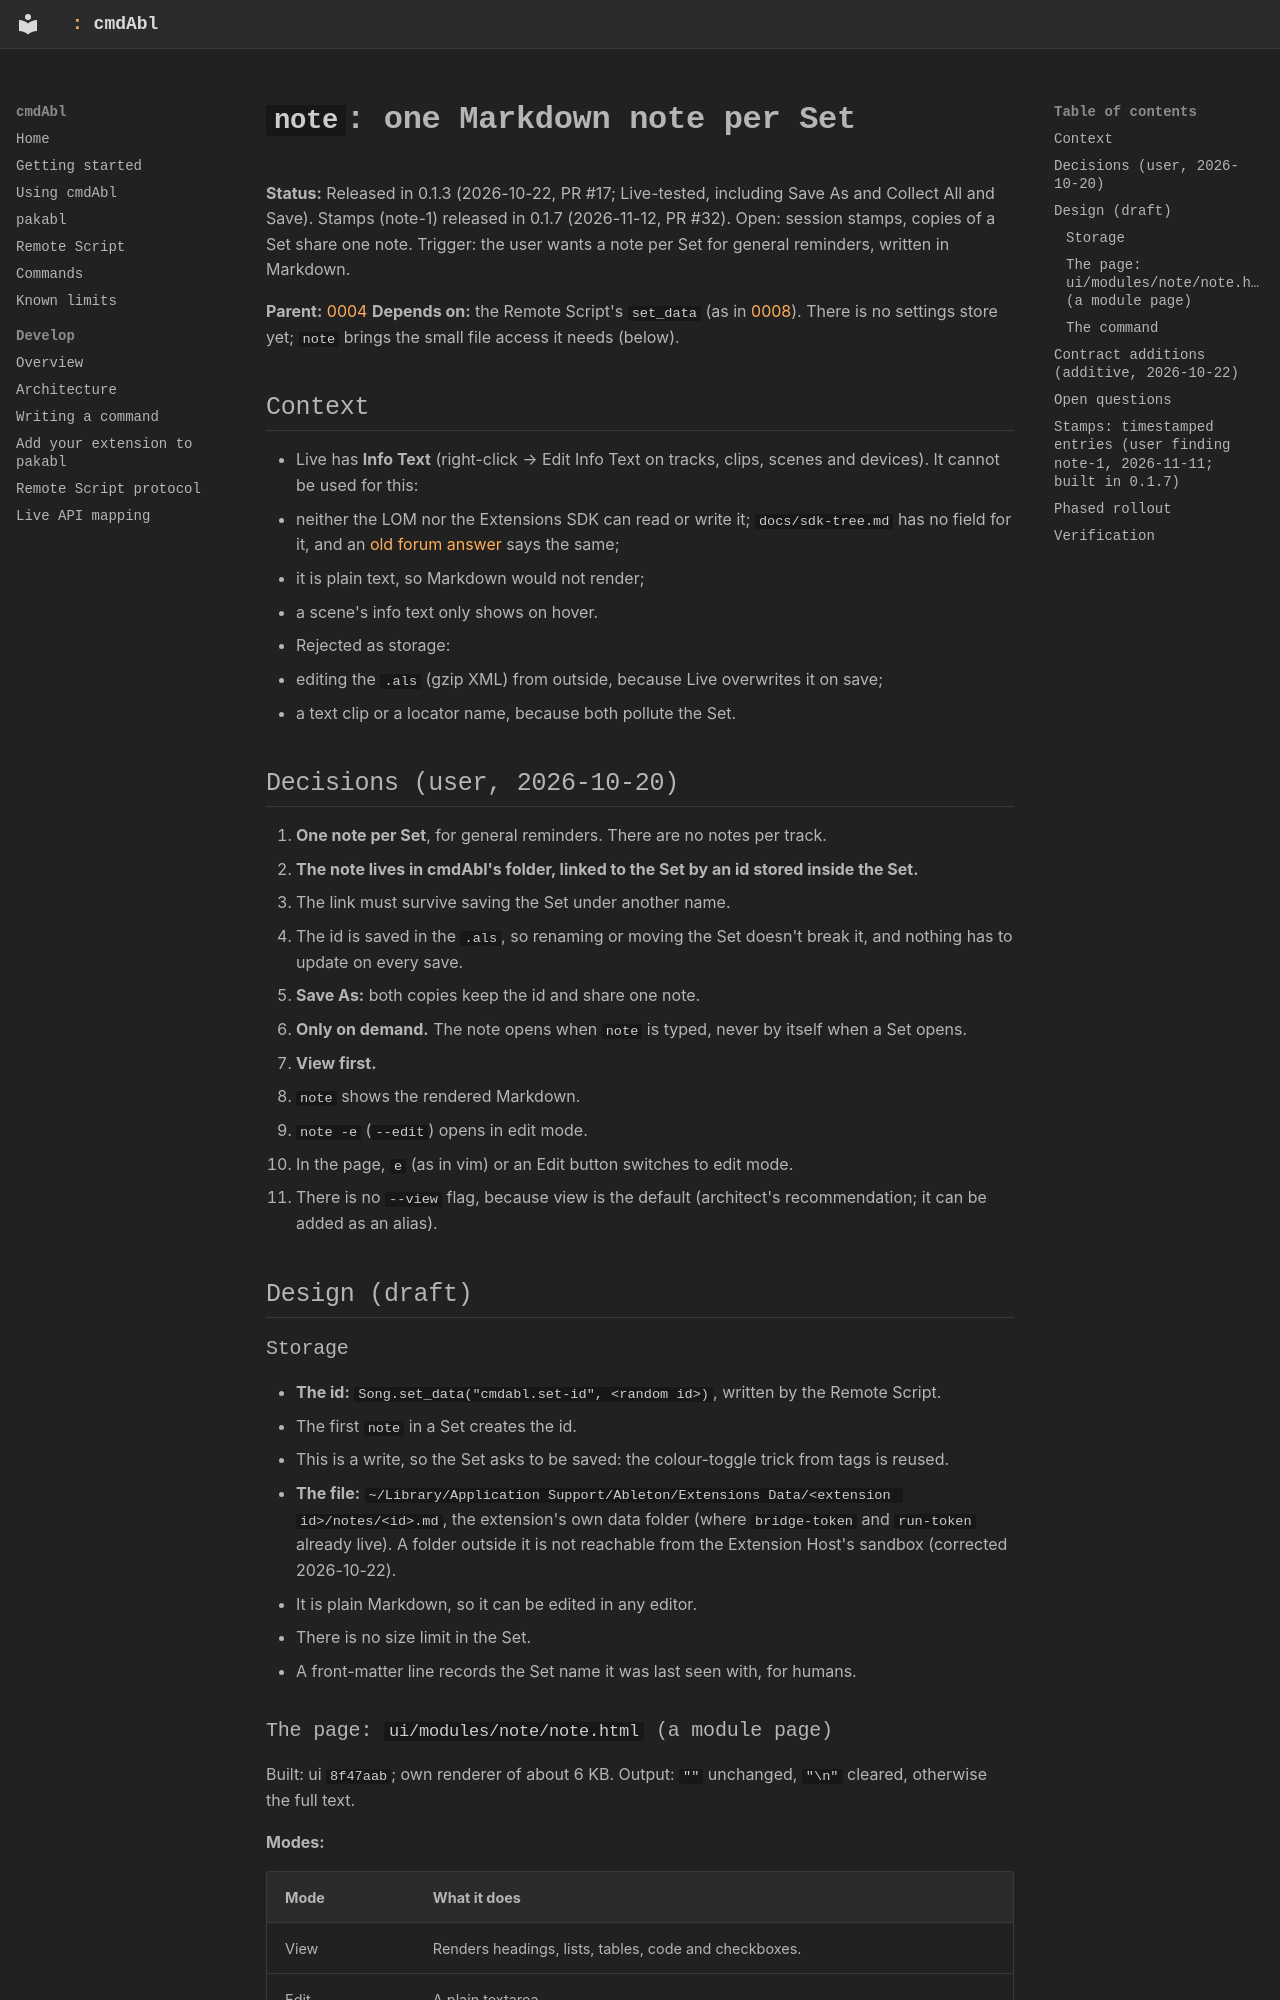

repository: MarvinHauke/cmdAbl · page: feature-plans/0013-set-note/index.html · generator: mkdocs

# `note`: one Markdown note per Set

**Status:** Released in 0.1.3 (2026-10-22, PR #17; Live-tested, including Save As and Collect All and Save). Stamps
(note-1) released in 0.1.7 (2026-11-12, PR #32). Open: session stamps, copies of a Set share one note.
Trigger: the user wants a note per Set for general reminders, written in Markdown.

**Parent:** [0004](0004-command-platform.md)
**Depends on:** the Remote Script's `set_data` (as in [0008](0008-tags-and-aliases.md)). There is no
settings store yet; `note` brings the small file access it needs (below).

## Context

- Live has **Info Text** (right-click → Edit Info Text on tracks, clips, scenes and devices). It
  cannot be used for this:
  - neither the LOM nor the Extensions SDK can read or write it; `docs/sdk-tree.md` has no field for
    it, and an [old forum answer](https://cycling74.com/forums/get-clip-info-in-ableton-live) says
    the same;
  - it is plain text, so Markdown would not render;
  - a scene's info text only shows on hover.
- Rejected as storage:
  - editing the `.als` (gzip XML) from outside, because Live overwrites it on save;
  - a text clip or a locator name, because both pollute the Set.

## Decisions (user, 2026-10-20)

1. **One note per Set**, for general reminders. There are no notes per track.
2. **The note lives in cmdAbl's folder, linked to the Set by an id stored inside the Set.**
   - The link must survive saving the Set under another name.
   - The id is saved in the `.als`, so renaming or moving the Set doesn't break it, and nothing has
     to update on every save.
3. **Save As:** both copies keep the id and share one note.
4. **Only on demand.** The note opens when `note` is typed, never by itself when a Set opens.
5. **View first.**
   - `note` shows the rendered Markdown.
   - `note -e` (`--edit`) opens in edit mode.
   - In the page, `e` (as in vim) or an Edit button switches to edit mode.
   - There is no `--view` flag, because view is the default (architect's recommendation; it can be
     added as an alias).

## Design (draft)

### Storage

- **The id:** `Song.set_data("cmdabl.set-id", <random id>)`, written by the Remote Script.
  - The first `note` in a Set creates the id.
  - This is a write, so the Set asks to be saved: the colour-toggle trick from tags is reused.
- **The file:** `~/Library/Application Support/Ableton/Extensions Data/<extension id>/notes/<id>.md`,
  the extension's own data folder (where `bridge-token` and `run-token` already live). A folder outside
  it is not reachable from the Extension Host's sandbox (corrected 2026-10-22).
  - It is plain Markdown, so it can be edited in any editor.
  - There is no size limit in the Set.
  - A front-matter line records the Set name it was last seen with, for humans.
